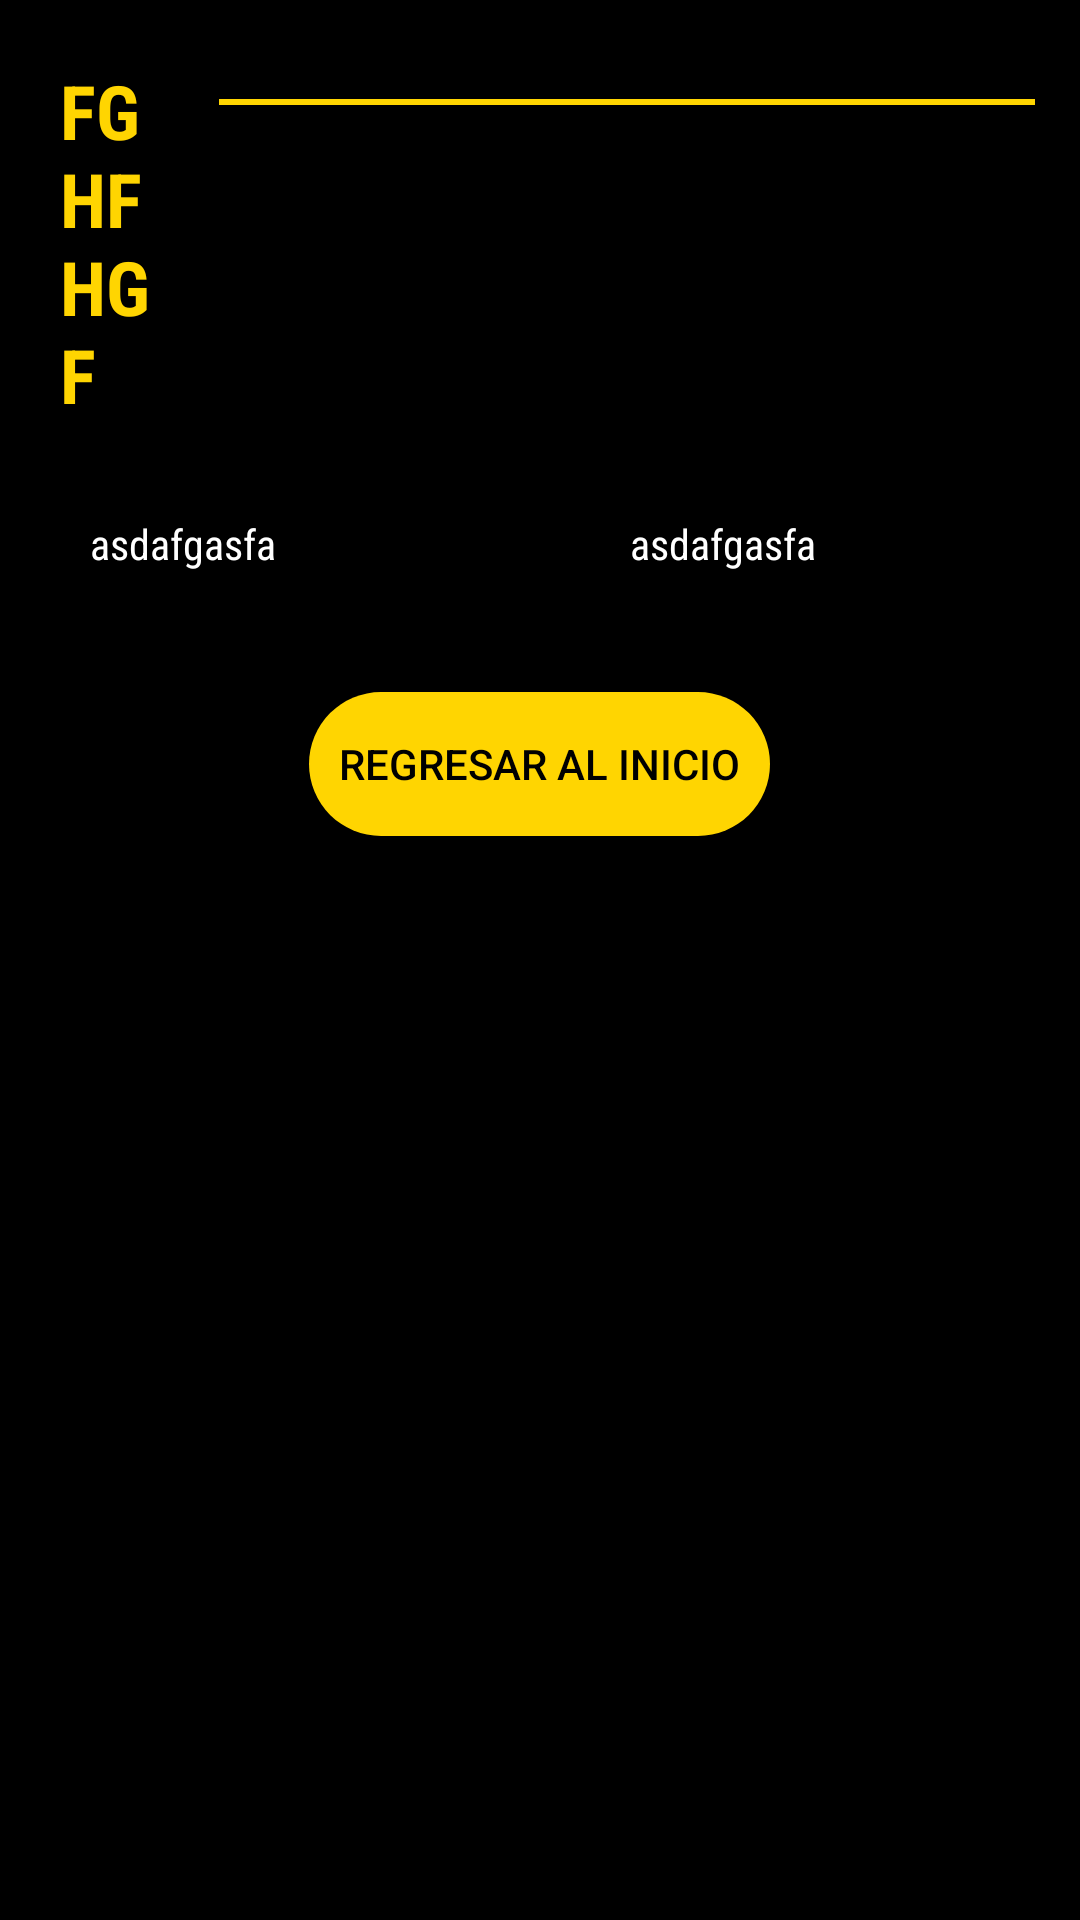

This screen was rendered from an Android layout file. Write that file and the resources it references.
<!-- AndroidManifest.xml: application theme Theme.PopcornFactory -->
<!-- res/layout/activity_resumen.xml -->
<?xml version="1.0" encoding="utf-8"?>
<LinearLayout xmlns:android="http://schemas.android.com/apk/res/android"
    android:orientation="vertical"
    android:layout_width="match_parent"
    android:layout_height="match_parent"
    android:background="@color/black"
    >


    <LinearLayout
        android:layout_width="wrap_content"
        android:layout_height="wrap_content"
        android:orientation="horizontal"
        >

        <TextView
            android:id="@+id/title_movie_resume"
            android:layout_width="0dp"
            android:layout_height="wrap_content"
            android:textColor="@color/mustard"
            android:text="fghfhgf"
            android:textAllCaps="true"
            android:fontFamily="sans-serif-condensed"
            android:textStyle="bold"
            android:layout_marginLeft="20dp"
            android:layout_marginTop="20dp"
            android:textSize="25sp"
            android:layout_weight="2"
            />

        <View
            android:layout_width="0dp"
            android:layout_height="2dp"
            android:background="@color/mustard"
            android:layout_marginHorizontal="15dp"
            android:layout_marginTop="33dp"
            android:layout_weight="2"
            />
    </LinearLayout>

    <LinearLayout
        android:layout_width="match_parent"
        android:layout_height="wrap_content">
        <TextView
            android:id="@+id/numAsientoSelect"
            android:layout_width="0dp"
            android:layout_height="wrap_content"
            android:textColor="@color/white"
            android:fontFamily="sans-serif-condensed"
            android:textSize="14sp"
            android:padding="30dp"
            android:layout_weight="2"
            android:text="asdafgasfa"
            />
        <TextView
            android:id="@+id/nombreCliente"
            android:layout_width="0dp"
            android:layout_height="wrap_content"
            android:textColor="@color/white"
            android:fontFamily="sans-serif-condensed"
            android:textSize="14sp"
            android:padding="30dp"
            android:layout_weight="2"
            android:text="asdafgasfa"

            />

    </LinearLayout>


    <Button
        android:id="@+id/regresarInicio"
        android:layout_width="wrap_content"
        android:layout_height="wrap_content"
        android:text="Regresar al inicio"
        android:padding="10dp"
        android:layout_gravity="center"
        android:background="@drawable/round_button"
        android:textColor="@color/black"
        android:layout_marginTop="10dp"
        />
</LinearLayout>
<!-- resources referenced by this layout -->
<resources>
  <color name="black">#FF000000</color>
  <color name="mustard">#FFD501</color>
  <color name="white">#FFFFFFFF</color>
  <!-- drawable round_button (drawable) -->
  <?xml version="1.0" encoding="utf-8"?>
  <selector xmlns:android="http://schemas.android.com/apk/res/android">
  <item>
      <shape android:shape="rectangle">
          <solid android:color="@color/mustard"/>
          <corners android:radius="40dp"/>
      </shape>
  </item>
  </selector>
  <style name="Theme.PopcornFactory" parent="android:Theme.Material.Light.DarkActionBar">
          <item name="android:colorPrimary">@color/almostblack</item>
      </style>
  <color name="almostblack">#1D1D1D</color>
</resources>
